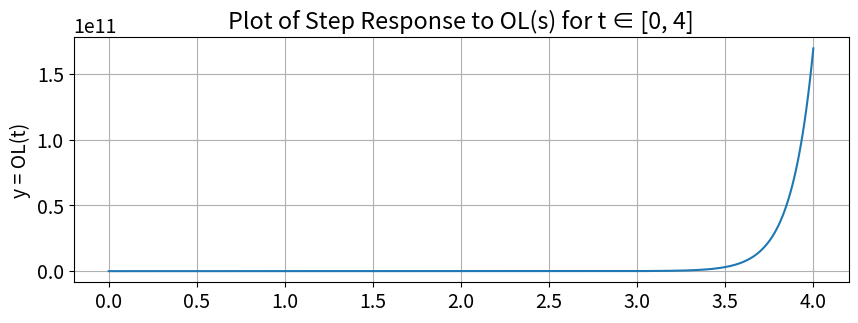
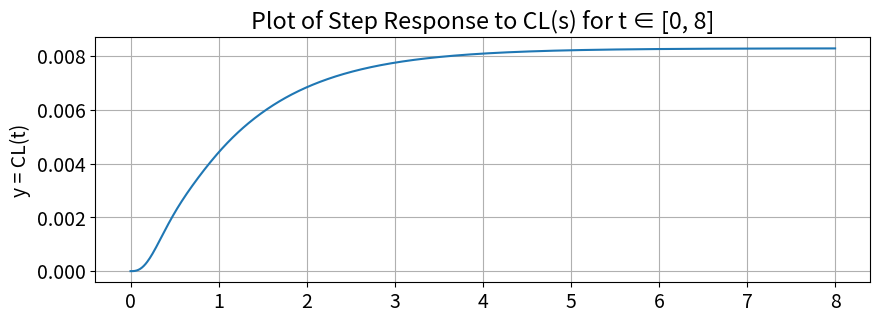

Reproduce these figures in Python, in order.
##############################################################################
#                                                 
#  David Vorous                                   
#  ECE-351-51                                     
#  Lab 7                                          
#  10-12-21
#  
##############################################################################

import numpy as np
import matplotlib.pyplot as plt
import scipy.signal as sig

plt.rcParams.update({'font.size': 14}) # Set font size in plots

steps = 1e-2 # Define step size
t1 = np.arange(0, 4 + steps, steps)
t2 = np.arange(0, 8 + steps, steps)

# --- User - Defined Functions ---

Gnum = [1,9]
Gden = sig.convolve([1,-8],sig.convolve([1,4],[1,2]))

Anum = [1,4]
Aden = sig.convolve([1,3],[1,1])

Bnum = [1,26,168]

OLnum = [1,9]
OLden = sig.convolve([1,-6,-16],[1,4,3])

CLnum = sig.convolve(Anum, Gnum)
CLden = sig.convolve(Aden, Gden + sig.convolve(Bnum, Gnum))

Gz,Gp,Gk = sig.tf2zpk(Gnum, Gden)
print("G(s) z,p,k = ", Gz, Gp, Gk)

Az,Ap,Ak = sig.tf2zpk(Anum, Aden)
print("\nA(s) z,p,k = ", Az, Ap, Ak)

Bz = np.roots(Bnum)
print("\nB(s) z =     ", Bz)

OLz,OLp,OLk = sig.tf2zpk(OLnum, OLden)
print("\nOL(s) z,p,k = ", OLz, OLp, OLk)
print("Open Loop is unstable because one of its roots is positive")

OLstept, OLstepy = sig.step((OLnum, OLden), T = t1)

CLz,CLp,CLk = sig.tf2zpk(CLnum, CLden)
print("\nCL(s) z,p,k = ", CLz, CLp, CLk)
print("Closed Loop is stable because the real-part of every pole is negative")

CLstept, CLstepy = sig.step((CLnum, CLden), T = t2)

# --- Plots ---

plt.figure(figsize = (10 , 7))
plt.subplot(2, 1, 1)
plt.plot(OLstept, OLstepy)
plt.grid()
plt.ylabel('y = OL(t)')
plt.title('Plot of Step Response to OL(s) for t ∈ [0, 4]')

plt.figure(figsize = (10 , 7))
plt.subplot(2, 1, 1)
plt.plot(CLstept, CLstepy)
plt.grid()
plt.ylabel('y = CL(t)')
plt.title('Plot of Step Response to CL(s) for t ∈ [0, 8]')

